Photos from the image-classification dataset "SiAl" in the GitHub repository koudailizhuang/RPD-AI. Its 2 classes are: blur, sharp.

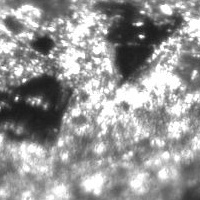
Label: sharp

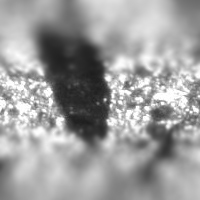
Label: blur

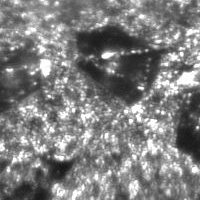
Label: sharp

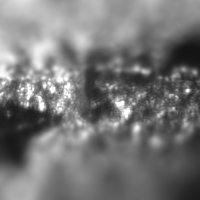
Label: blur

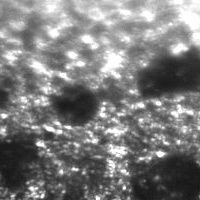
Label: sharp

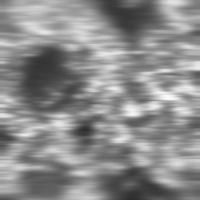
Label: blur
